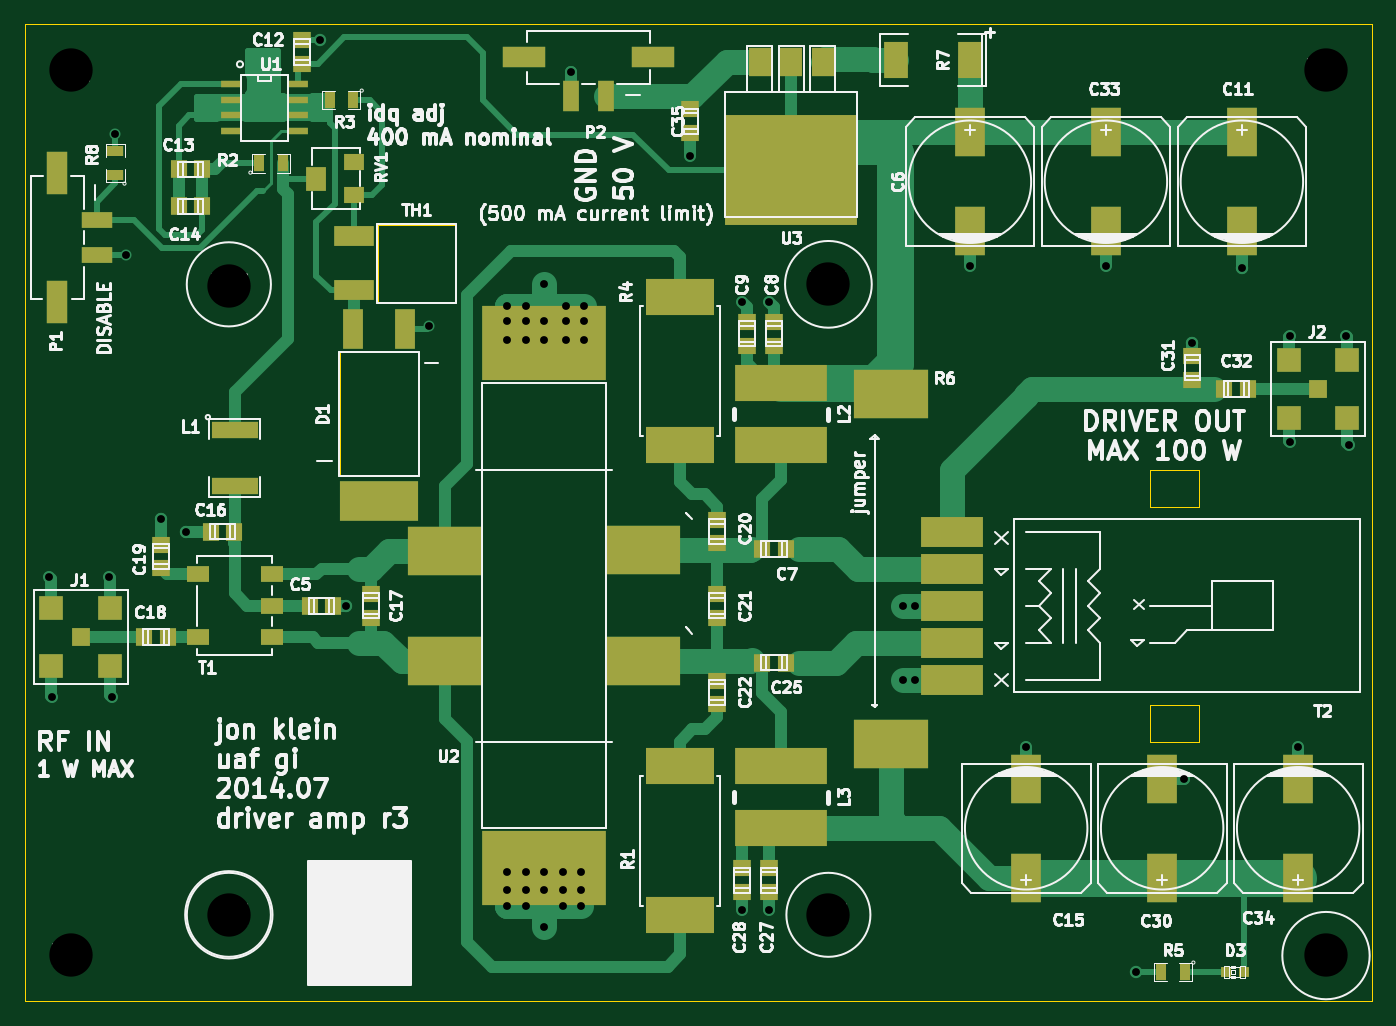
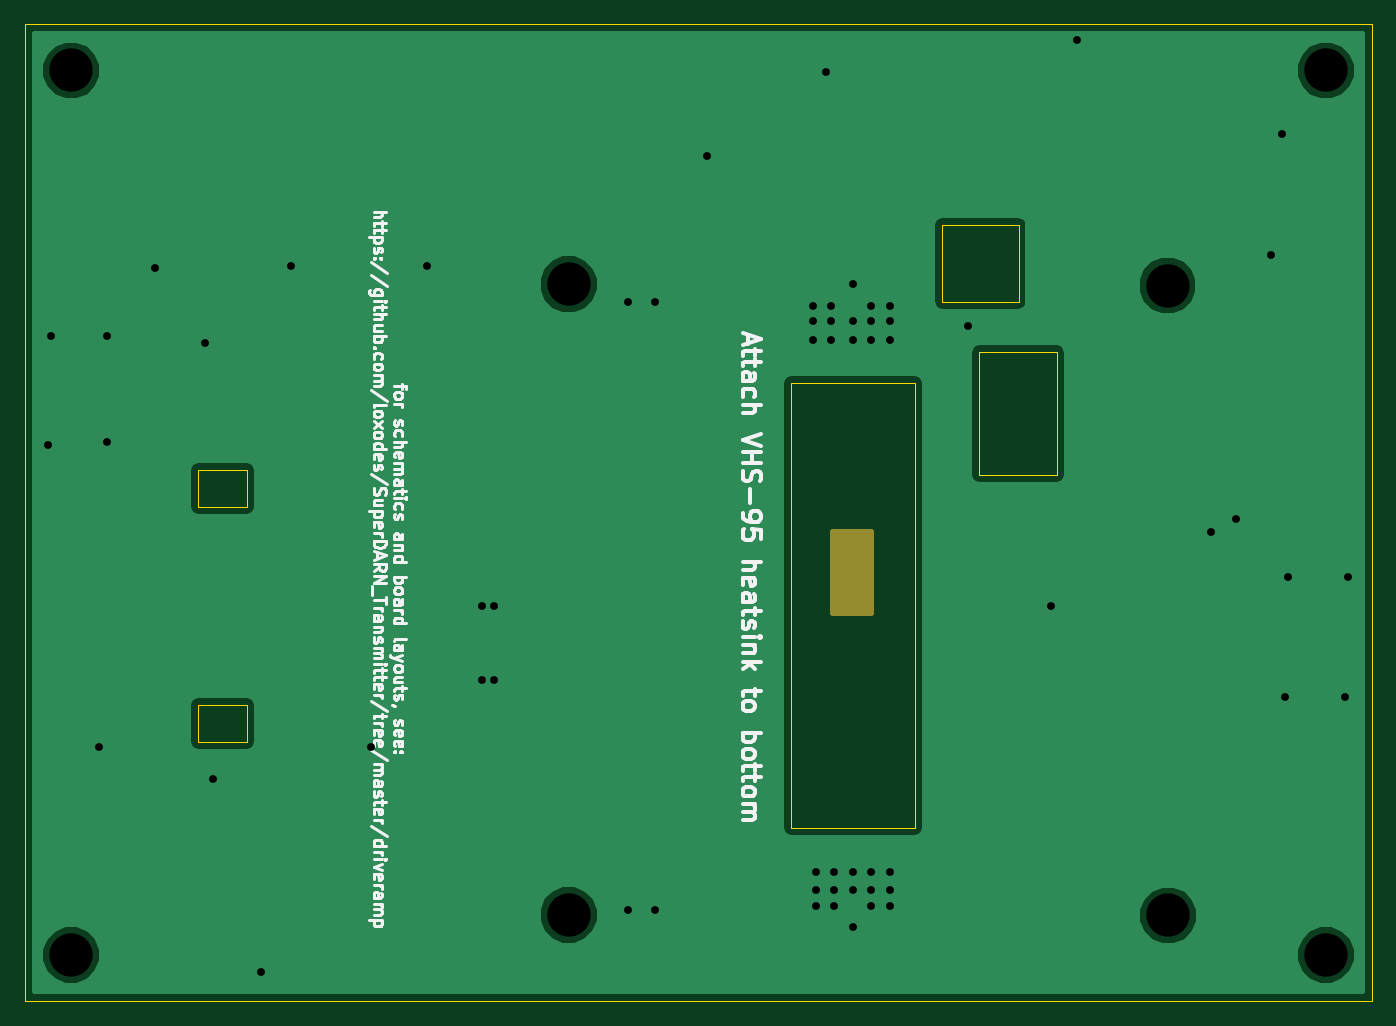
Circuit board: 8 layer files. Board 109.0 x 79.0 mm.
- bottom_copper: driveramp-B_Cu.gbl (12151 bytes)
- bottom_mask: driveramp-B_Mask.gbs (493 bytes)
- bottom_silk: driveramp-B_SilkS.gbo (25728 bytes)
- top_copper: driveramp-F_Cu.gtl (18465 bytes)
- top_mask: driveramp-F_Mask.gts (3734 bytes)
- top_silk: driveramp-F_SilkS.gto (68769 bytes)
- drill: driveramp.drl (1278 bytes)
- outline: driveramp.gko (1437 bytes)

=== bottom_copper: driveramp-B_Cu.gbl (12151 bytes, source omitted) ===
=== bottom_mask: driveramp-B_Mask.gbs ===
%FSLAX34Y34*%
G04 Gerber Fmt 3.4, Leading zero omitted, Abs format*
G04 (created by PCBNEW (2014-03-19 BZR 4756)-product) date Mon 28 Jul 2014 01:04:08 PM AKDT*
%MOIN*%
G01*
G70*
G90*
G04 APERTURE LIST*
%ADD10C,0.005906*%
%ADD11C,0.019685*%
G04 APERTURE END LIST*
G54D10*
G36*
X47106Y-43523D02*
X45885Y-43523D01*
X45885Y-40964D01*
X47106Y-40964D01*
X47106Y-43523D01*
X47106Y-43523D01*
G37*
G54D11*
X47106Y-43523D02*
X45885Y-43523D01*
X45885Y-40964D01*
X47106Y-40964D01*
X47106Y-43523D01*
M02*

=== bottom_silk: driveramp-B_SilkS.gbo (25728 bytes, source omitted) ===
=== top_copper: driveramp-F_Cu.gtl (18465 bytes, source omitted) ===
=== top_mask: driveramp-F_Mask.gts ===
%FSLAX34Y34*%
G04 Gerber Fmt 3.4, Leading zero omitted, Abs format*
G04 (created by PCBNEW (2014-03-19 BZR 4756)-product) date Mon 28 Jul 2014 01:04:08 PM AKDT*
%MOIN*%
G01*
G70*
G90*
G04 APERTURE LIST*
%ADD10C,0.005906*%
%ADD11R,0.051200X0.059000*%
%ADD12R,0.059000X0.051200*%
%ADD13R,0.094500X0.157500*%
%ADD14R,0.031400X0.031400*%
%ADD15R,0.035000X0.055000*%
%ADD16R,0.062992X0.023622*%
%ADD17R,0.236220X0.157480*%
%ADD18R,0.393701X0.236220*%
%ADD19R,0.070079X0.050000*%
%ADD20R,0.216535X0.118110*%
%ADD21R,0.196850X0.098425*%
%ADD22R,0.150000X0.055000*%
%ADD23R,0.295300X0.118100*%
%ADD24R,0.062992X0.078740*%
%ADD25R,0.062992X0.051181*%
%ADD26R,0.064961X0.135039*%
%ADD27R,0.100000X0.050000*%
%ADD28R,0.135039X0.064961*%
%ADD29R,0.050000X0.100000*%
%ADD30R,0.251968X0.125984*%
%ADD31R,0.062992X0.125984*%
%ADD32R,0.125984X0.062992*%
%ADD33R,0.078700X0.118100*%
%ADD34R,0.420000X0.350000*%
%ADD35R,0.070000X0.090000*%
%ADD36R,0.059843X0.059843*%
%ADD37R,0.075197X0.075197*%
%ADD38R,0.055000X0.035000*%
G04 APERTURE END LIST*
G54D10*
G54D11*
X38995Y-43307D03*
X39745Y-43307D03*
X53404Y-41496D03*
X54154Y-41496D03*
G54D12*
X53779Y-35020D03*
X53779Y-34270D03*
X52913Y-35020D03*
X52913Y-34270D03*
G54D13*
X68681Y-28228D03*
X68681Y-31378D03*
G54D12*
X38740Y-26044D03*
X38740Y-25294D03*
G54D11*
X35571Y-29409D03*
X34821Y-29409D03*
X35571Y-30590D03*
X34821Y-30590D03*
X36595Y-40944D03*
X35845Y-40944D03*
G54D12*
X40944Y-43682D03*
X40944Y-42932D03*
G54D11*
X34475Y-44300D03*
X33725Y-44300D03*
G54D12*
X34251Y-42107D03*
X34251Y-41357D03*
X51968Y-41319D03*
X51968Y-40569D03*
X51968Y-43682D03*
X51968Y-42932D03*
X51968Y-46437D03*
X51968Y-45687D03*
G54D11*
X53404Y-45118D03*
X54154Y-45118D03*
G54D12*
X53622Y-51672D03*
X53622Y-52422D03*
X52755Y-51672D03*
X52755Y-52422D03*
G54D13*
X66141Y-51968D03*
X66141Y-48818D03*
G54D12*
X67103Y-36101D03*
X67103Y-35351D03*
G54D11*
X68125Y-36400D03*
X68875Y-36400D03*
G54D14*
X68749Y-54970D03*
X68159Y-54970D03*
G54D15*
X37380Y-29212D03*
X38130Y-29212D03*
X40375Y-27200D03*
X39625Y-27200D03*
X66861Y-54970D03*
X66111Y-54970D03*
G54D16*
X38622Y-26702D03*
X36496Y-26702D03*
X38622Y-27194D03*
X38622Y-27687D03*
X38622Y-28179D03*
X36496Y-27194D03*
X36496Y-27687D03*
X36496Y-28179D03*
G54D17*
X43307Y-41559D03*
X43307Y-45078D03*
X49606Y-45078D03*
X49606Y-41535D03*
G54D18*
X46456Y-34940D03*
X46456Y-51673D03*
G54D19*
X37795Y-43307D03*
X37795Y-42307D03*
X37795Y-44307D03*
X35433Y-42307D03*
X35433Y-44307D03*
G54D20*
X50787Y-48425D03*
X50787Y-53149D03*
X50787Y-38188D03*
X50787Y-33464D03*
G54D21*
X59448Y-43307D03*
X59448Y-44488D03*
X59448Y-45669D03*
X59448Y-42125D03*
X59448Y-40944D03*
G54D13*
X64350Y-28228D03*
X64350Y-31378D03*
X70472Y-51968D03*
X70472Y-48818D03*
G54D22*
X36600Y-37700D03*
X36600Y-39500D03*
G54D23*
X54000Y-36216D03*
X54000Y-38184D03*
X54000Y-48416D03*
X54000Y-50384D03*
G54D24*
X39209Y-29700D03*
G54D25*
X40390Y-30211D03*
X40390Y-29188D03*
G54D26*
X30944Y-33622D03*
X30944Y-29527D03*
G54D27*
X32204Y-31009D03*
X32204Y-32139D03*
G54D28*
X45826Y-25826D03*
X49921Y-25826D03*
G54D29*
X48438Y-27086D03*
X47309Y-27086D03*
G54D30*
X41200Y-39955D03*
G54D31*
X42026Y-34483D03*
X40373Y-34483D03*
G54D32*
X40392Y-31533D03*
X40392Y-33266D03*
G54D13*
X60019Y-28228D03*
X60019Y-31378D03*
X61811Y-51968D03*
X61811Y-48818D03*
G54D12*
X51102Y-27499D03*
X51102Y-28249D03*
G54D33*
X60019Y-25925D03*
X57657Y-25925D03*
G54D34*
X54330Y-29434D03*
G54D35*
X54330Y-25984D03*
X55330Y-25984D03*
X53330Y-25984D03*
G54D17*
X57519Y-47716D03*
X57519Y-36574D03*
G54D36*
X31700Y-44300D03*
G54D37*
X32633Y-45233D03*
X32633Y-43366D03*
X30766Y-45233D03*
X30766Y-43366D03*
G54D36*
X71100Y-36400D03*
G54D37*
X72033Y-37333D03*
X72033Y-35466D03*
X70166Y-37333D03*
X70166Y-35466D03*
G54D38*
X32795Y-29587D03*
X32795Y-28837D03*
M02*

=== top_silk: driveramp-F_SilkS.gto (68769 bytes, source omitted) ===
=== drill: driveramp.drl ===
M48
;DRILL file {Pcbnew (2014-03-19 BZR 4756)-product} date Mon 28 Jul 2014 01:04:10 PM AKDT
;FORMAT={-:-/ absolute / inch / decimal}
FMAT,2
INCH,TZ
T1C0.025
T2C0.138
%
G90
G05
M72
T1
X3.07Y-4.24
X3.08Y-4.62
X3.26Y-4.24
X3.27Y-4.62
X3.2795Y-2.8268
X3.315Y-3.2126
X3.4252Y-4.0551
X3.5039Y-4.0945
X3.9331Y-2.5276
X4.0157Y-4.3307
X4.28Y-3.44
X4.5276Y-3.376
X4.5276Y-3.4252
X4.5276Y-3.4843
X4.5276Y-5.1772
X4.5276Y-5.2362
X4.5276Y-5.2854
X4.5866Y-3.376
X4.5866Y-3.4252
X4.5866Y-3.4843
X4.5866Y-5.1772
X4.5866Y-5.2362
X4.5866Y-5.2854
X4.6457Y-3.3071
X4.6457Y-3.4252
X4.6457Y-3.4843
X4.6457Y-5.1772
X4.6457Y-5.2362
X4.6457Y-5.3543
X4.7047Y-5.1772
X4.7047Y-5.2362
X4.7047Y-5.2854
X4.7146Y-3.376
X4.7146Y-3.4252
X4.7146Y-3.4843
X4.7323Y-2.6299
X4.7638Y-5.1772
X4.7638Y-5.2362
X4.7638Y-5.2854
X4.7736Y-3.376
X4.7736Y-3.4252
X4.7736Y-3.4843
X5.1102Y-2.8976
X5.2756Y-3.3622
X5.2756Y-5.2992
X5.3622Y-3.3622
X5.3622Y-5.2992
X5.7874Y-4.3307
X5.7874Y-4.5669
X5.8268Y-4.3307
X5.8268Y-4.5669
X6.002Y-3.248
X6.1811Y-4.7795
X6.435Y-3.248
X6.5305Y-5.497
X6.685Y-4.8819
X6.7104Y-3.4939
X6.8681Y-3.2559
X7.02Y-3.47
X7.02Y-3.81
X7.0472Y-4.7795
X7.2Y-3.47
X7.21Y-3.82
T2
X3.1398Y-2.626
X3.1398Y-5.4429
X3.6417Y-5.3169
X3.6437Y-3.311
X5.5512Y-3.3071
X5.5512Y-5.315
X7.1358Y-2.626
X7.1358Y-5.4429
T0
M30

=== outline: driveramp.gko ===
%FSLAX34Y34*%
G04 Gerber Fmt 3.4, Leading zero omitted, Abs format*
G04 (created by PCBNEW (2014-03-19 BZR 4756)-product) date Mon 28 Jul 2014 01:04:08 PM AKDT*
%MOIN*%
G01*
G70*
G90*
G04 APERTURE LIST*
%ADD10C,0.005906*%
%ADD11C,0.003937*%
G04 APERTURE END LIST*
G54D10*
G54D11*
X72834Y-24783D02*
X72795Y-24783D01*
X72834Y-28740D02*
X72834Y-24783D01*
X29921Y-24783D02*
X29921Y-28740D01*
X43622Y-33622D02*
X41181Y-33622D01*
X43622Y-31181D02*
X43622Y-33622D01*
X41181Y-31181D02*
X43622Y-31181D01*
X41181Y-33622D02*
X41181Y-31181D01*
X42440Y-35236D02*
X39960Y-35236D01*
X42440Y-35275D02*
X42440Y-35236D01*
X42440Y-39133D02*
X42440Y-35275D01*
X39960Y-39133D02*
X42440Y-39133D01*
X39960Y-35236D02*
X39960Y-39133D01*
X67322Y-47244D02*
X67322Y-47637D01*
X65748Y-47244D02*
X65748Y-47637D01*
X67322Y-38976D02*
X67322Y-39370D01*
X65748Y-38976D02*
X65748Y-39370D01*
X67322Y-40157D02*
X65748Y-40157D01*
X67322Y-39370D02*
X67322Y-40157D01*
X65748Y-38976D02*
X67322Y-38976D01*
X65748Y-40157D02*
X65748Y-39370D01*
X65748Y-47244D02*
X65748Y-46456D01*
X67322Y-47637D02*
X65748Y-47637D01*
X67322Y-46456D02*
X67322Y-47244D01*
X65748Y-46456D02*
X67322Y-46456D01*
X72834Y-24783D02*
X29921Y-24783D01*
X29921Y-55905D02*
X29921Y-28740D01*
X72834Y-55905D02*
X29921Y-55905D01*
X72834Y-28740D02*
X72834Y-55905D01*
X48425Y-36220D02*
X48425Y-50393D01*
X44488Y-36220D02*
X48425Y-36220D01*
X44488Y-50393D02*
X44488Y-36220D01*
X48425Y-50393D02*
X44488Y-50393D01*
M02*
